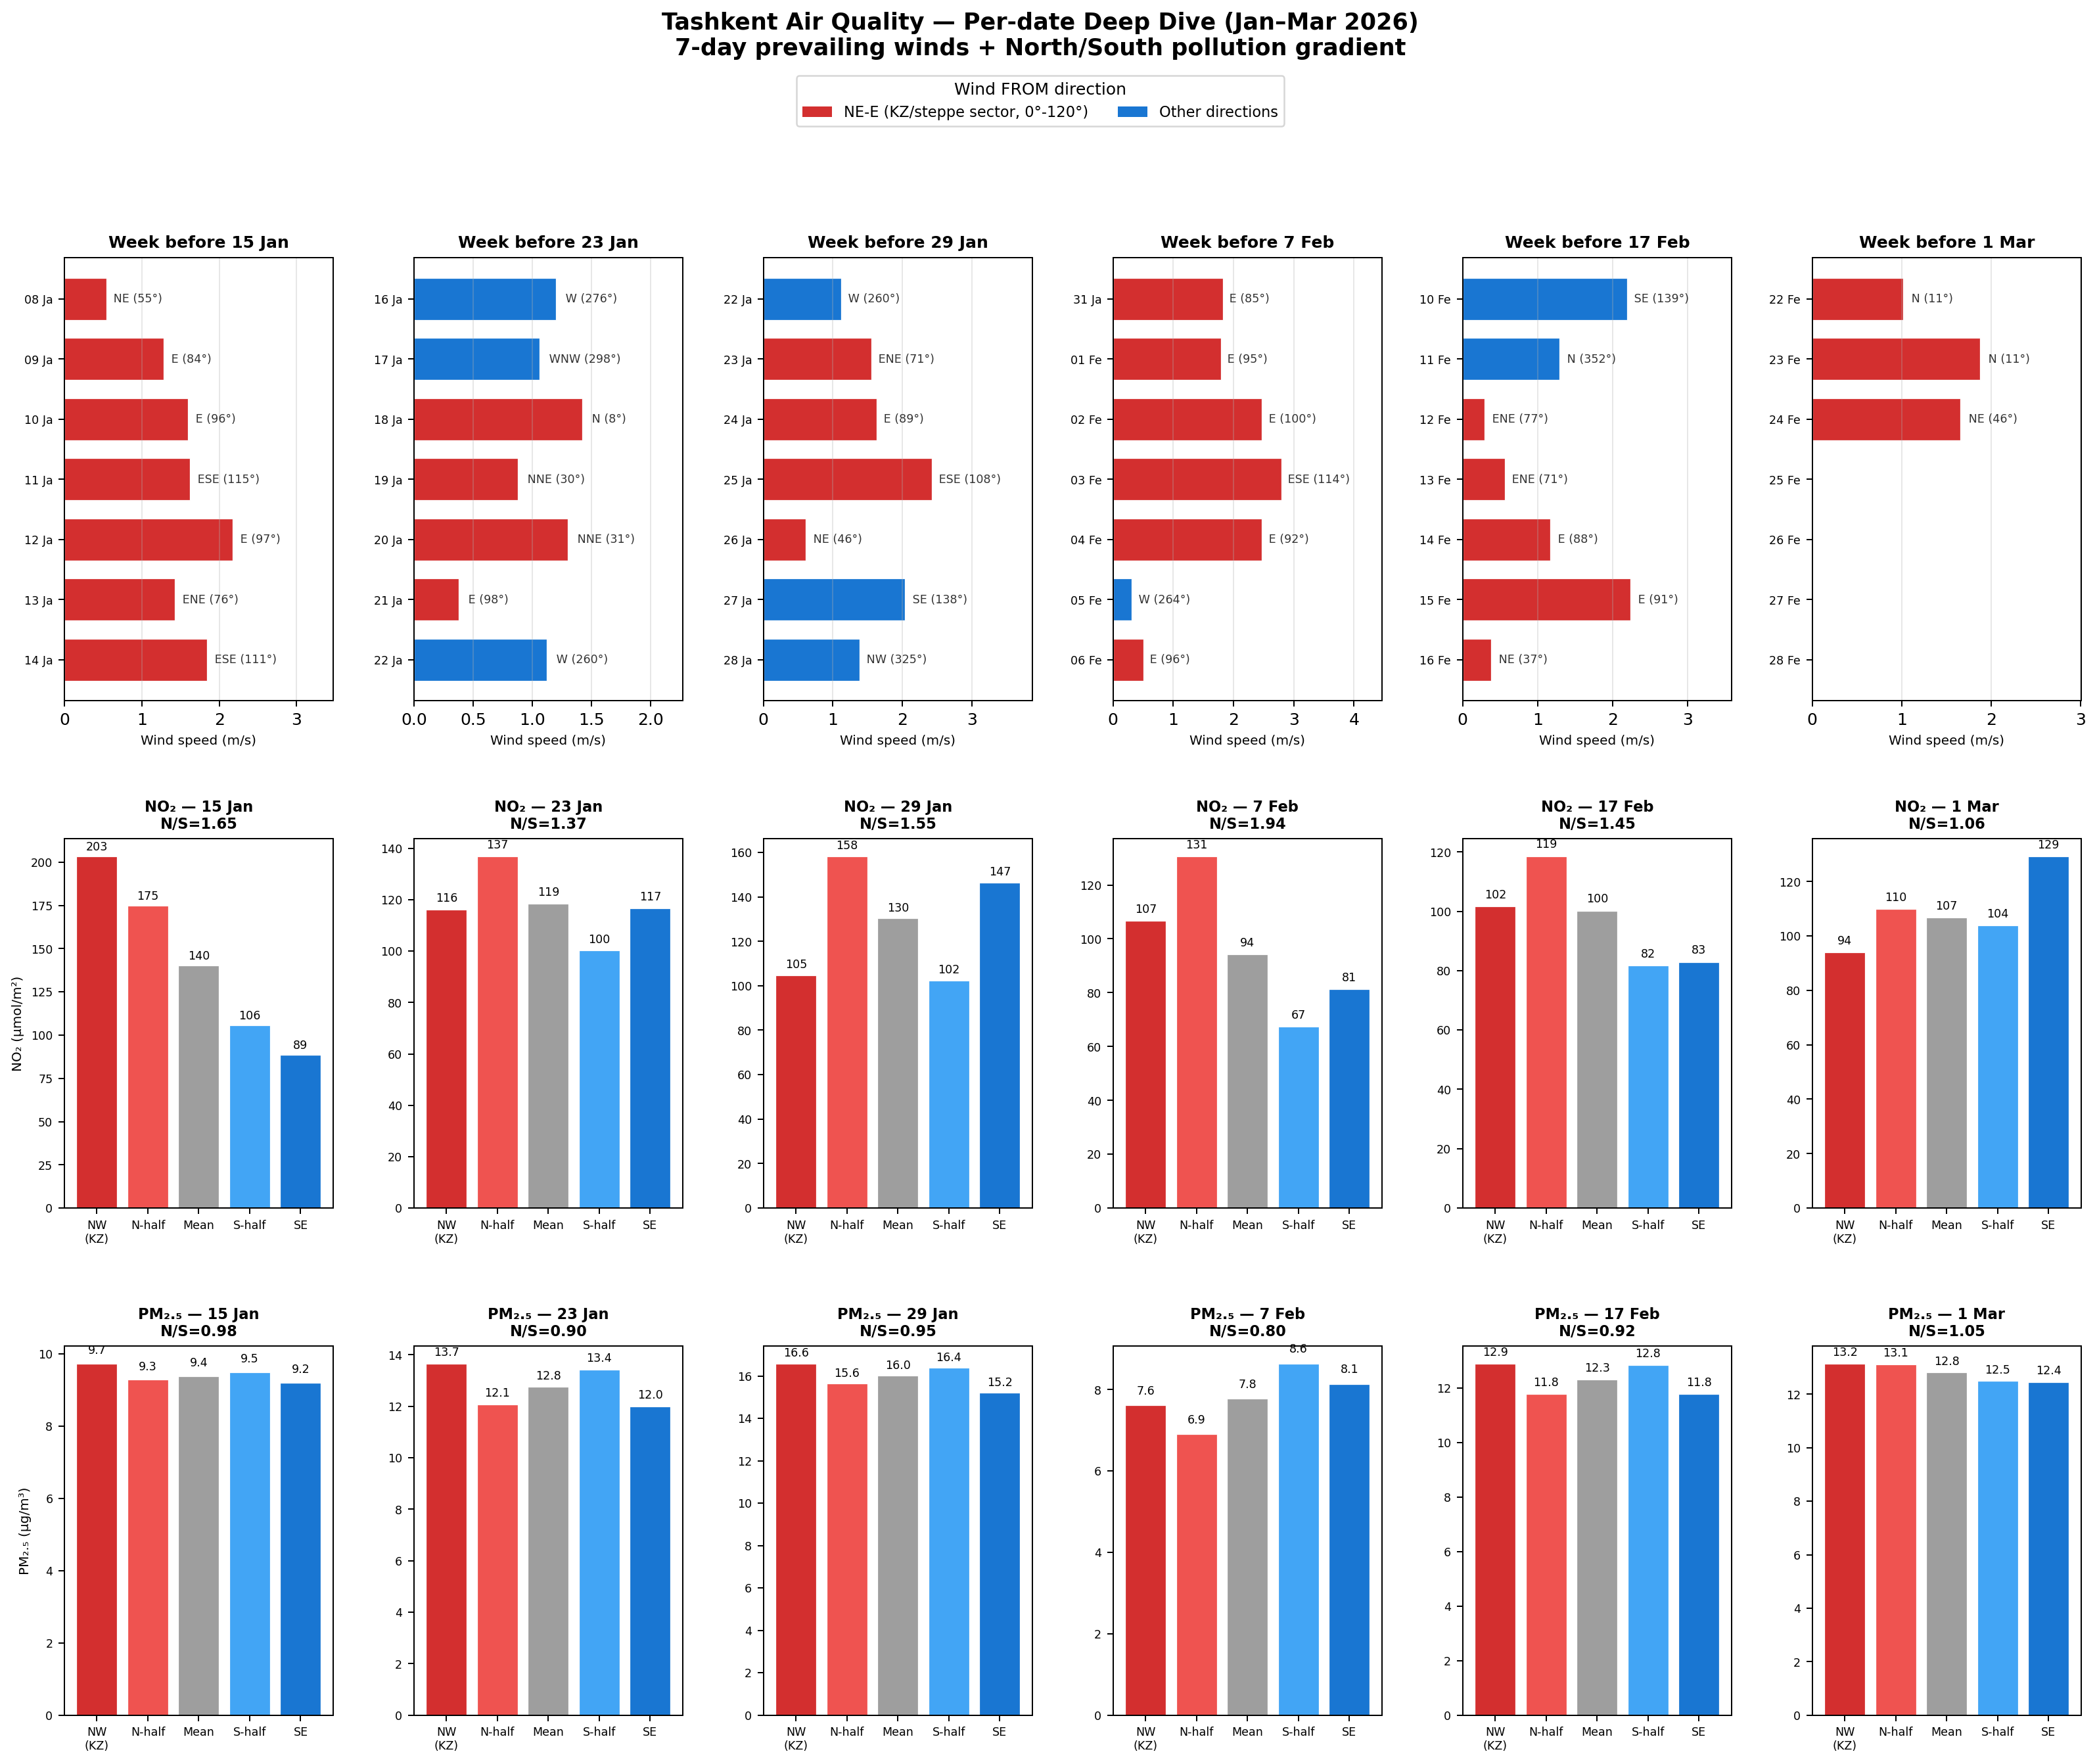

Data behind this chart, as committed beside it:
date, label, no2_mean, no2_north, no2_south, no2_ns_ratio, no2_nw_kz, no2_se, no2_nw_se_ratio, co_mean, co_ns_ratio, pm25_mean, pm25_north, pm25_south, pm25_ns_ratio, pm25_nw_se_ratio, wind_avg_speed, wind_avg_dir, wind_ne_e_days, kz_advection
2026-01-15, 15 Jan, 140.4, 174.9, 105.8, 1.65, 203.4, 88.59, 2.3, 30.08, 1.04, 9.38, 9.28, 9.49, 0.98, 1.06, 1.5, 95.4, 7, HIGH
2026-01-23, 23 Jan, 118.6, 136.9, 100.2, 1.37, 116.2, 116.8, 0.99, 31.66, 1.01, 12.75, 12.07, 13.42, 0.9, 1.14, 1.05, 337.0, 4, HIGH
2026-01-29, 29 Jan, 130.3, 158.2, 102.4, 1.55, 104.7, 146.5, 0.71, 34.42, 1.05, 16.01, 15.64, 16.38, 0.95, 1.09, 1.54, 94.2, 4, HIGH
2026-02-07, 7 Feb, 94.21, 130.7, 67.36, 1.94, 106.6, 81.43, 1.31, 29.32, 0.99, 7.77, 6.91, 8.64, 0.8, 0.94, 1.74, 98.7, 6, HIGH
2026-02-17, 17 Feb, 100.1, 118.5, 81.64, 1.45, 101.6, 82.95, 1.22, 28.97, 1.04, 12.31, 11.79, 12.83, 0.92, 1.1, 1.16, 88.3, 5, HIGH
2026-03-01, 1 Mar, 106.9, 109.8, 103.9, 1.06, 94.03, 129.3, 0.73, 31.88, 1.02, 12.81, 13.12, 12.49, 1.05, 1.06, 1.52, 23.4, 3, MOD
